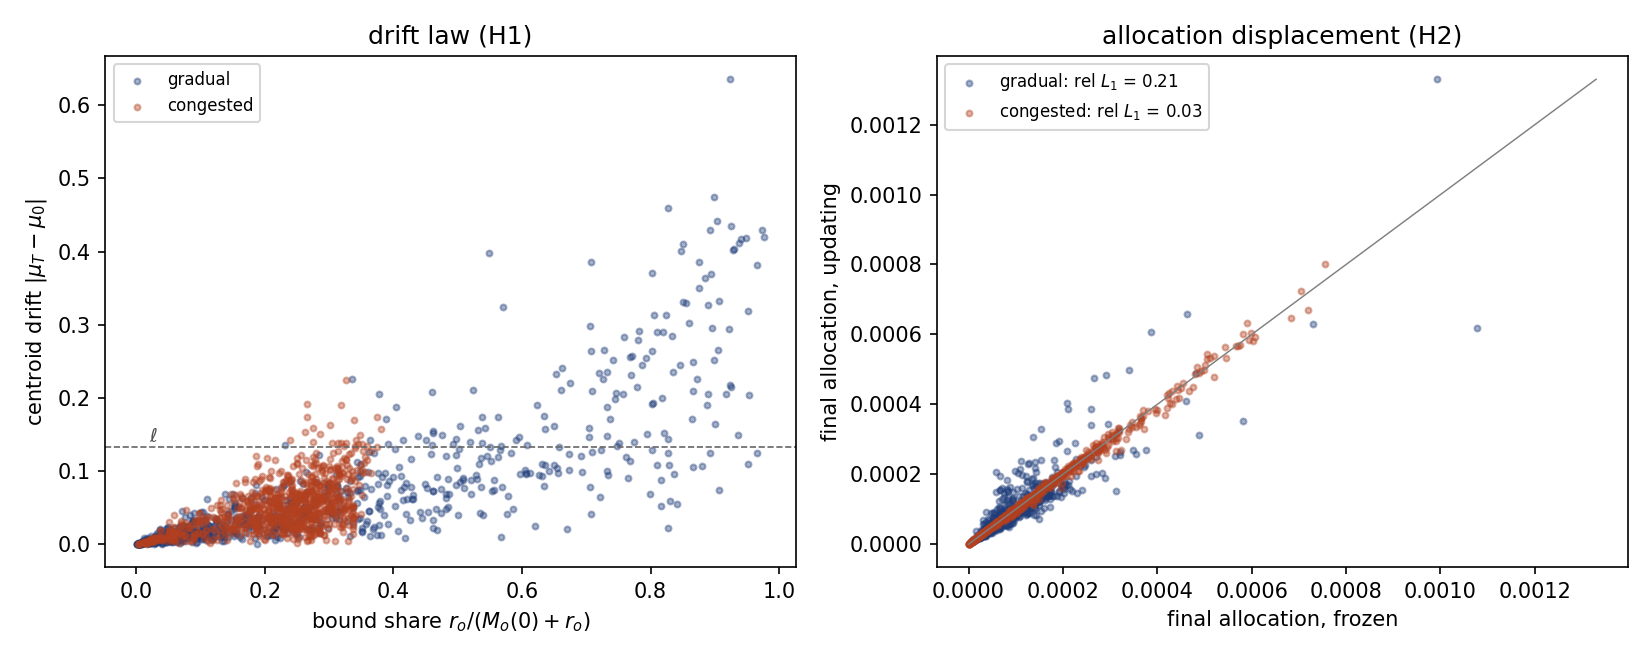

The file beside this chart, header and first rows:
regime, h1_spearman, drift_mean, drift_L0w, drift_rw, drift_max, share_gt_ell, relL1_on_off, corr_on_off, size_rank_on
gradual, 0.9141, 0.0654, 0.0099, 0.1075, 0.6353, 0.1472, 0.2054, 0.8893, -0.1640
congested, 0.5711, 0.0504, 0.0215, 0.0432, 0.2242, 0.0283, 0.0335, 0.9979, 0.9312
cross_regime, 0.3907, 0.1200, , , , , , , 
